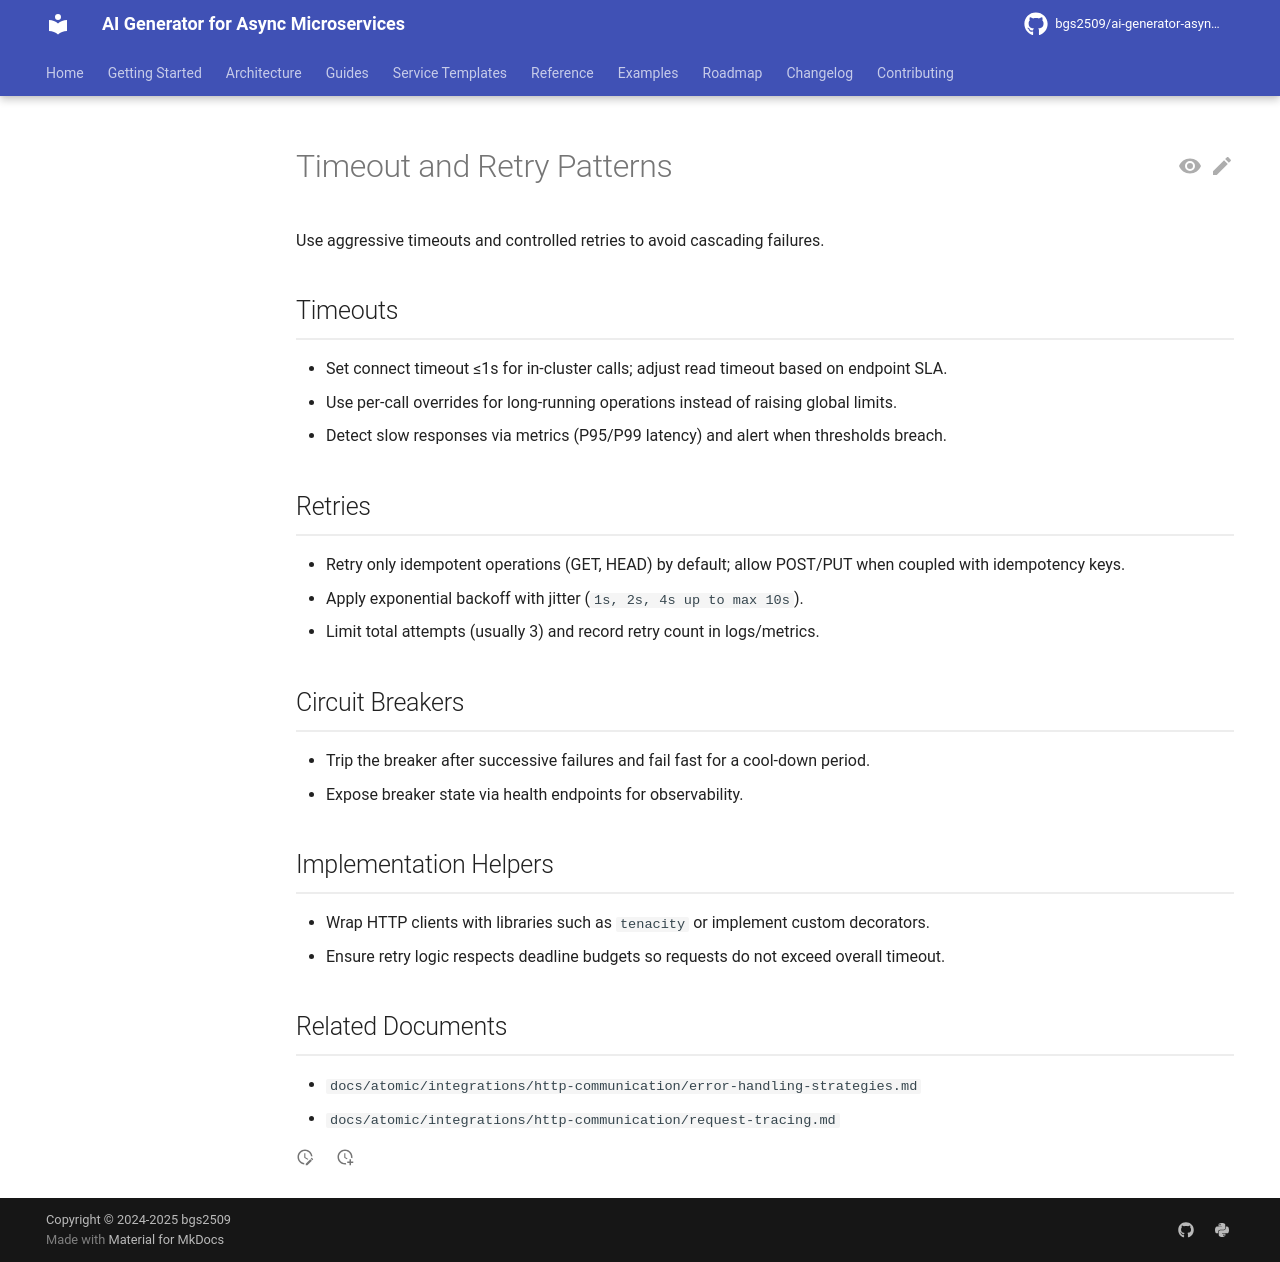

repository: bgs2509/ai-generator-asyncmicroservices · page: atomic/integrations/http-communication/timeout-retry-patterns/index.html · generator: mkdocs

# Timeout and Retry Patterns

Use aggressive timeouts and controlled retries to avoid cascading failures.

## Timeouts

- Set connect timeout ≤1s for in-cluster calls; adjust read timeout based on endpoint SLA.
- Use per-call overrides for long-running operations instead of raising global limits.
- Detect slow responses via metrics (P95/P99 latency) and alert when thresholds breach.

## Retries

- Retry only idempotent operations (GET, HEAD) by default; allow POST/PUT when coupled with idempotency keys.
- Apply exponential backoff with jitter (`1s, 2s, 4s up to max 10s`).
- Limit total attempts (usually 3) and record retry count in logs/metrics.

## Circuit Breakers

- Trip the breaker after successive failures and fail fast for a cool-down period.
- Expose breaker state via health endpoints for observability.

## Implementation Helpers

- Wrap HTTP clients with libraries such as `tenacity` or implement custom decorators.
- Ensure retry logic respects deadline budgets so requests do not exceed overall timeout.

## Related Documents

- `docs/atomic/integrations/http-communication/error-handling-strategies.md`
- `docs/atomic/integrations/http-communication/request-tracing.md`
